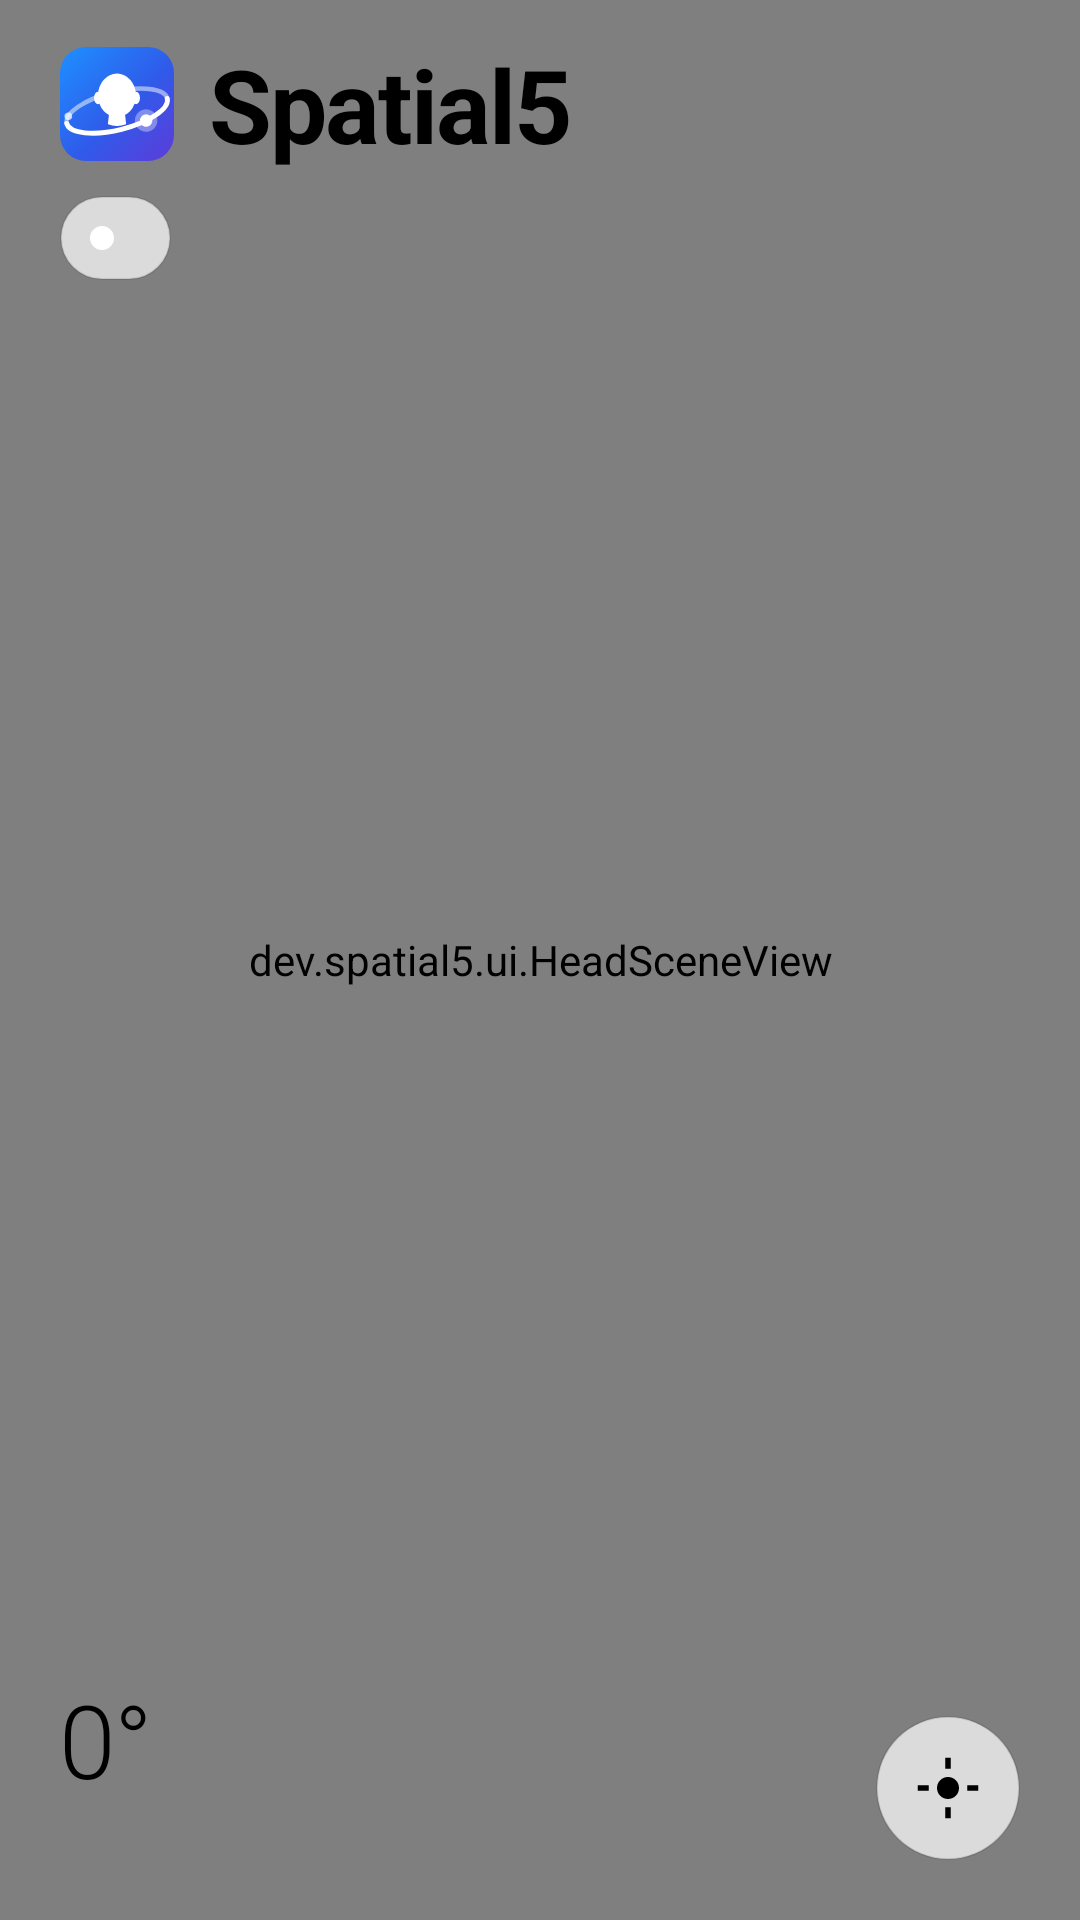

This screen was rendered from an Android layout file. Write that file and the resources it references.
<!-- AndroidManifest.xml: application theme AppTheme -->
<!-- res/layout/hero.xml -->
<?xml version="1.0" encoding="utf-8"?>
<FrameLayout xmlns:android="http://schemas.android.com/apk/res/android"
    android:id="@+id/hero"
    android:layout_width="match_parent"
    android:layout_height="match_parent"
    android:background="@color/hero_bg">

    <dev.spatial5.ui.HeadSceneView
        android:id="@+id/scene"
        android:layout_width="match_parent"
        android:layout_height="match_parent"
        android:importantForAccessibility="no" />

    <LinearLayout
        android:id="@+id/hero_top"
        android:layout_width="match_parent"
        android:layout_height="wrap_content"
        android:orientation="vertical"
        android:paddingStart="20dp"
        android:paddingEnd="20dp"
        android:paddingTop="12dp">

        <LinearLayout
            android:layout_width="wrap_content"
            android:layout_height="wrap_content"
            android:gravity="center_vertical"
            android:orientation="horizontal">
            <ImageView
                android:layout_width="38dp"
                android:layout_height="38dp"
                android:src="@drawable/logo"
                android:importantForAccessibility="no" />
            <TextView
                android:id="@+id/title"
                style="@style/T.LargeTitle"
                android:layout_width="wrap_content"
                android:layout_height="wrap_content"
                android:layout_marginStart="12dp"
                android:text="@string/title"
                android:accessibilityHeading="true" />
        </LinearLayout>

        <LinearLayout
            android:id="@+id/status_pill"
            android:layout_width="wrap_content"
            android:layout_height="28dp"
            android:layout_marginTop="8dp"
            android:background="@drawable/glass_pill"
            android:gravity="center_vertical"
            android:orientation="horizontal"
            android:paddingStart="10dp"
            android:paddingEnd="12dp">
            <ImageView
                android:id="@+id/status_dot"
                android:layout_width="8dp"
                android:layout_height="8dp"
                android:src="@drawable/dot"
                android:importantForAccessibility="no" />
            <TextView
                android:id="@+id/status"
                android:layout_width="wrap_content"
                android:layout_height="wrap_content"
                android:layout_marginStart="7dp"
                android:textSize="13sp"
                android:fontFamily="sans-serif-medium"
                android:textColor="@color/label"
                android:accessibilityLiveRegion="polite" />
        </LinearLayout>
    </LinearLayout>

    <LinearLayout
        android:layout_width="match_parent"
        android:layout_height="wrap_content"
        android:layout_gravity="bottom"
        android:gravity="bottom"
        android:orientation="horizontal"
        android:padding="20dp">
        <LinearLayout
            android:layout_width="0dp"
            android:layout_height="wrap_content"
            android:layout_weight="1"
            android:orientation="vertical">
            <TextView
                android:id="@+id/yaw_value"
                android:layout_width="wrap_content"
                android:layout_height="wrap_content"
                android:fontFamily="sans-serif-light"
                android:fontFeatureSettings="tnum"
                android:letterSpacing="-0.02"
                android:textColor="@color/label"
                android:textSize="34sp"
                android:text="0°" />
            <TextView
                android:id="@+id/yaw_caption"
                style="@style/T.Subhead"
                android:layout_width="wrap_content"
                android:layout_height="wrap_content" />
        </LinearLayout>
        <ImageButton
            android:id="@+id/recenter"
            android:layout_width="48dp"
            android:layout_height="48dp"
            android:background="@drawable/glass_circle"
            android:contentDescription="@string/recenter"
            android:src="@drawable/ic_recenter" />
    </LinearLayout>
</FrameLayout>
<!-- resources referenced by this layout -->
<resources>
  <color name="hero_bg">#F2F2F7</color>
  <color name="label">#000000</color>
  <!-- drawable dot (drawable) -->
  <shape xmlns:android="http://schemas.android.com/apk/res/android" android:shape="oval">
      <solid android:color="#FFFFFF" />
      <size android:width="8dp" android:height="8dp" />
  </shape>
  <!-- drawable glass_circle (drawable) -->
  <shape xmlns:android="http://schemas.android.com/apk/res/android" android:shape="oval">
      <solid android:color="@color/glass" />
      <stroke android:width="0.5dp" android:color="@color/glass_stroke" />
  </shape>
  <!-- drawable glass_pill (drawable) -->
  <shape xmlns:android="http://schemas.android.com/apk/res/android">
      <solid android:color="@color/glass" />
      <stroke android:width="0.5dp" android:color="@color/glass_stroke" />
      <corners android:radius="100dp" />
  </shape>
  <!-- drawable ic_recenter (drawable) -->
  <vector xmlns:android="http://schemas.android.com/apk/res/android" android:width="22dp" android:height="22dp" android:viewportWidth="24" android:viewportHeight="24">
      <path android:fillColor="@color/label" android:pathData="M12,8a4,4 0,1 1,0 8a4,4 0,1 1,0 -8z M11,1h2v4h-2z M11,19h2v4h-2z M1,11h4v2h-4z M19,11h4v2h-4z" />
  </vector>
  <!-- drawable logo: vector/xml drawable (drawable, 2296 chars, omitted) -->
  <string name="recenter">Recenter</string>
  <string name="title">Spatial5</string>
  <style name="T.LargeTitle">
          <item name="android:textSize">34sp</item>
          <item name="android:fontFamily">sans-serif</item>
          <item name="android:textStyle">bold</item>
          <item name="android:letterSpacing">-0.02</item>
          <item name="android:textColor">@color/label</item>
      </style>
  <style name="T.Subhead">
          <item name="android:textSize">13sp</item>
          <item name="android:lineSpacingMultiplier">1.15</item>
          <item name="android:textColor">@color/label2</item>
      </style>
  <style name="AppTheme" parent="android:Theme.Material.Light.NoActionBar">
          <item name="android:windowBackground">@color/bg</item>
          <item name="android:colorAccent">@color/accent</item>
          <item name="android:colorPrimary">@color/bg</item>
          <item name="android:statusBarColor">@android:color/transparent</item>
          <item name="android:navigationBarColor">@color/bg</item>
          <item name="android:windowLightStatusBar">true</item>
          <item name="android:windowLightNavigationBar">true</item>
          <item name="android:textColorPrimary">@color/label</item>
          <item name="android:textColorSecondary">@color/label2</item>
          <item name="android:fontFamily">sans-serif</item>
      </style>
  <color name="glass">#B8FFFFFF</color>
  <color name="glass_stroke">#1A000000</color>
  <color name="label2">#993C3C43</color>
  <color name="bg">#F2F2F7</color>
  <color name="accent">#007AFF</color>
</resources>
